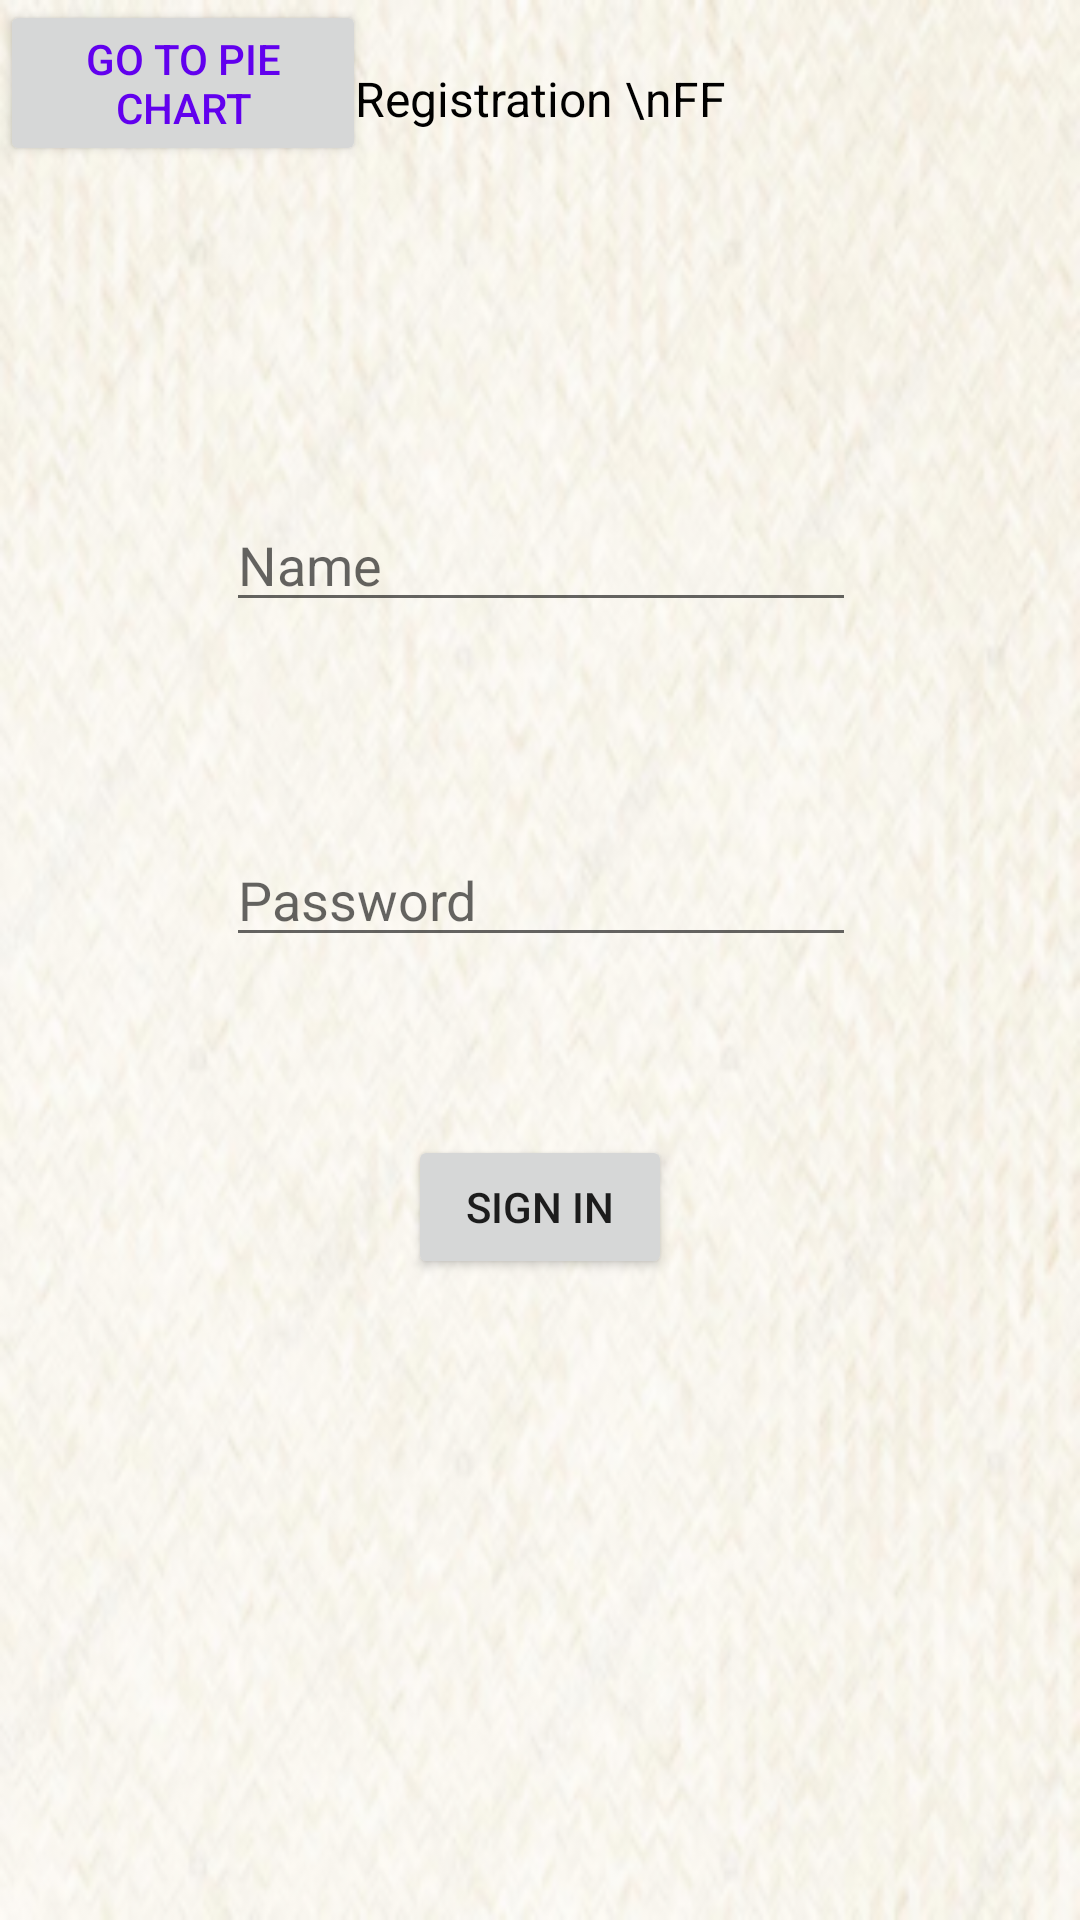

Produce the Android XML layout that renders to this screen, including the resource entries it uses.
<!-- AndroidManifest.xml: application theme AppTheme -->
<!-- res/layout/activity_login.xml -->
<?xml version="1.0" encoding="utf-8"?>
<android.support.constraint.ConstraintLayout xmlns:android="http://schemas.android.com/apk/res/android"
    xmlns:app="http://schemas.android.com/apk/res-auto"
    xmlns:tools="http://schemas.android.com/tools"
    android:layout_width="match_parent"
    android:layout_height="match_parent"
    android:background="@drawable/whiteee"
    tools:context="com.example.vlad.franckformator.LoginActivity"
    >

    <Button
        android:id="@+id/btnNextStep"
        style="@style/Widget.AppCompat.Button.Small"
        android:layout_width="122dp"
        android:layout_height="wrap_content"
        android:layout_alignParentBottom="true"
        android:layout_alignParentEnd="true"
        android:layout_gravity="center"
        android:text="Go to Pie chart"
        android:textAppearance="@style/TextAppearance.AppCompat.Widget.ActionBar.Menu"
        android:textColor="@color/colorPrimary"
        tools:layout_editor_absoluteX="250dp"
        tools:layout_editor_absoluteY="511dp" />

    <Button
        android:id="@+id/button"
        android:layout_width="wrap_content"
        android:layout_height="wrap_content"
        android:layout_above="@+id/btnNextStep"
        android:layout_alignEnd="@+id/btnNextStep"
        android:layout_marginBottom="8dp"
        android:layout_marginEnd="8dp"
        android:layout_marginStart="8dp"
        android:layout_marginTop="8dp"
        android:text="Sign in"
        app:layout_constraintBottom_toBottomOf="parent"
        app:layout_constraintEnd_toEndOf="parent"
        app:layout_constraintStart_toStartOf="parent"
        app:layout_constraintTop_toBottomOf="@+id/editText2"
        app:layout_constraintVertical_bias="0.2" />

    <TextView
        android:id="@+id/textHeader"
        android:layout_width="match_parent"
        android:layout_height="wrap_content"
        android:layout_alignParentEnd="true"
        android:layout_alignParentTop="true"
        android:layout_gravity="center"
        android:gravity="center"
        android:padding="22dp"
        android:text="Registration \nFF"
        android:textAppearance="@android:style/TextAppearance.Widget.TextView.SpinnerItem"
        android:visibility="visible"

        tools:layout_editor_absoluteX="0dp"
        tools:layout_editor_absoluteY="4dp" />

    <EditText
        android:id="@+id/editText"
        android:layout_width="wrap_content"
        android:layout_height="wrap_content"
        android:layout_below="@+id/textHeader"
        android:layout_centerHorizontal="true"
        android:layout_marginBottom="8dp"
        android:layout_marginEnd="8dp"
        android:layout_marginStart="8dp"
        android:layout_marginTop="8dp"
        android:ems="10"
        android:hint="Name"
        android:inputType="textPersonName"
        app:layout_constraintBottom_toBottomOf="parent"
        app:layout_constraintEnd_toEndOf="parent"
        app:layout_constraintHorizontal_bias="0.503"
        app:layout_constraintStart_toStartOf="parent"
        app:layout_constraintTop_toTopOf="@+id/textHeader"
        app:layout_constraintVertical_bias="0.271" />

    <EditText
        android:id="@+id/editText2"
        android:layout_width="wrap_content"
        android:layout_height="wrap_content"
        android:layout_marginBottom="8dp"
        android:layout_marginEnd="8dp"
        android:layout_marginStart="8dp"
        android:layout_marginTop="8dp"
        android:ems="10"
        android:hint="Password"
        android:inputType="textPassword"
        app:layout_constraintBottom_toBottomOf="parent"
        app:layout_constraintEnd_toEndOf="parent"
        app:layout_constraintHorizontal_bias="0.503"
        app:layout_constraintStart_toStartOf="parent"
        app:layout_constraintTop_toBottomOf="@+id/editText"
        app:layout_constraintVertical_bias="0.166" />


</android.support.constraint.ConstraintLayout>
<!-- resources referenced by this layout -->
<resources>
  <!-- drawable whiteee: png bitmap (drawable-hdpi, 36917 bytes) -->
  <style name="AppTheme" parent="Theme.AppCompat.Light.DarkActionBar">
          
          <item name="colorPrimary">@color/colorPrimary</item>
          <item name="colorPrimaryDark">@color/colorPrimaryDark</item>
          <item name="colorAccent">@color/colorAccent</item>
      </style>
  <!-- not gathered from this repository: default colours our renderer supplied (Android Studio template values) -->
  <color name="colorPrimary">#FF6200EE</color>
  <color name="colorPrimaryDark">#FF3700B3</color>
  <color name="colorAccent">#FF03DAC5</color>
</resources>
